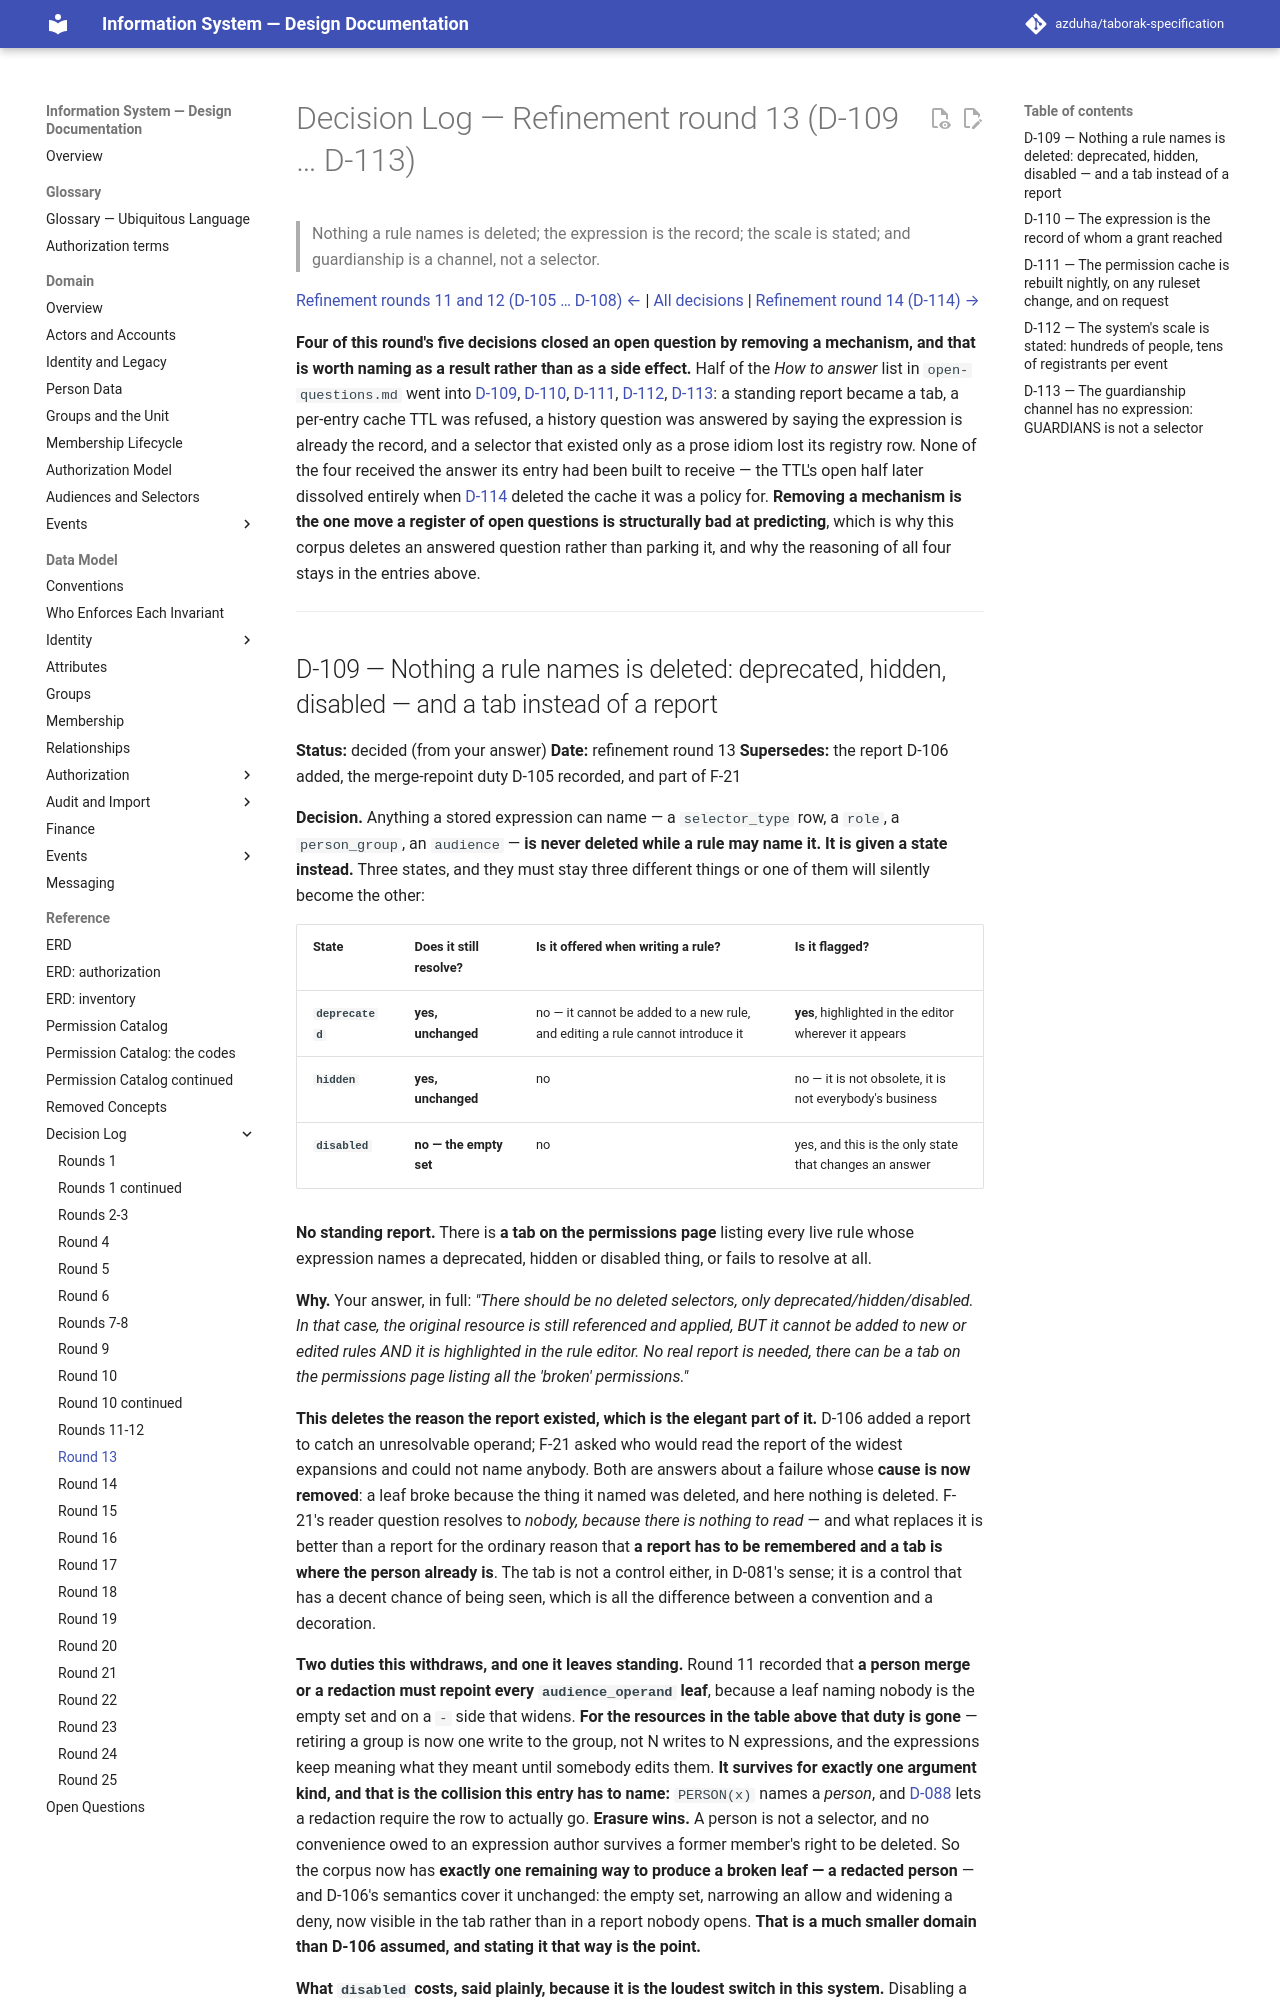

repository: azduha/taborak-specification · page: decisions/round-13/index.html · generator: mkdocs

# Decision Log — Refinement round 13 (D-109 … D-113)

> Nothing a rule names is deleted; the expression is the record; the scale is stated; and guardianship is a channel, not a selector.

[Refinement rounds 11 and 12 (D-105 … D-108) ←](round-11-12.md) | [All decisions](index.md) | [Refinement round 14 (D-114) →](round-14.md)

**Four of this round's five decisions closed an open question by removing a mechanism, and that is worth naming as a result rather than as a side effect.** Half of the *How to answer* list in `open-questions.md` went into [D-109](#d-109--nothing-a-rule-names-is-deleted-deprecated-hidden-disabled--and-a-tab-instead-of-a-report), [D-110](#d-110--the-expression-is-the-record-of-whom-a-grant-reached), [D-111](#d-111--the-permission-cache-is-rebuilt-nightly-on-any-ruleset-change-and-on-request), [D-112](#d-112--the-systems-scale-is-stated-hundreds-of-people-tens-of-registrants-per-event), [D-113](#d-113--the-guardianship-channel-has-no-expression-guardians-is-not-a-selector): a standing report became a tab, a per-entry cache TTL was refused, a history question was answered by saying the expression is already the record, and a selector that existed only as a prose idiom lost its registry row. None of the four received the answer its entry had been built to receive — the TTL's open half later dissolved entirely when [D-114](round-14.md#d-114--there-is-no-permission-cache-a-check-resolves-a-request-memoizes-and-the-only-cached-thing-is-a-compilation) deleted the cache it was a policy for. **Removing a mechanism is the one move a register of open questions is structurally bad at predicting**, which is why this corpus deletes an answered question rather than parking it, and why the reasoning of all four stays in the entries above.

---
